Image classification data set "Brain-Tumor-Dataset-1" (micahc123/Brain-Tumor-Classification- on GitHub). Class labels (4): glioma, meningioma, no tumor, pituitary tumor.

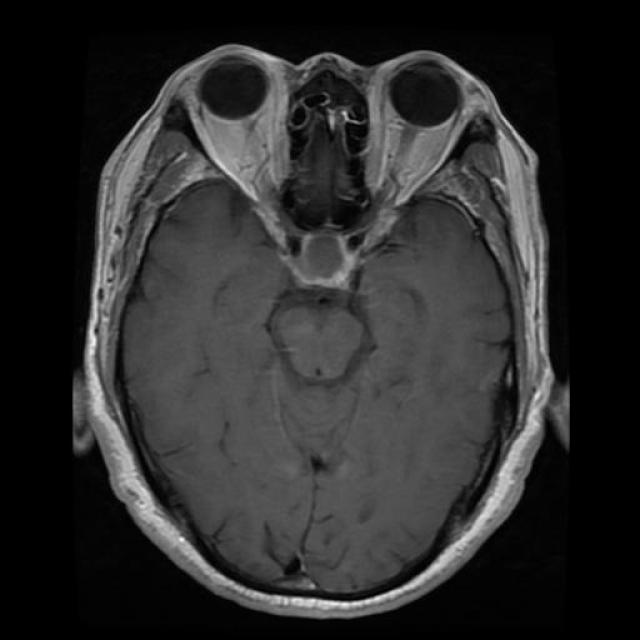
Label: pituitary tumor

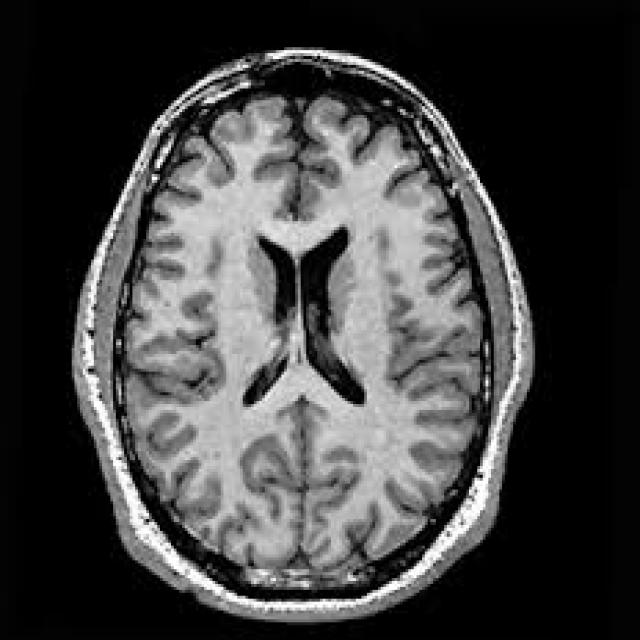
Label: no tumor

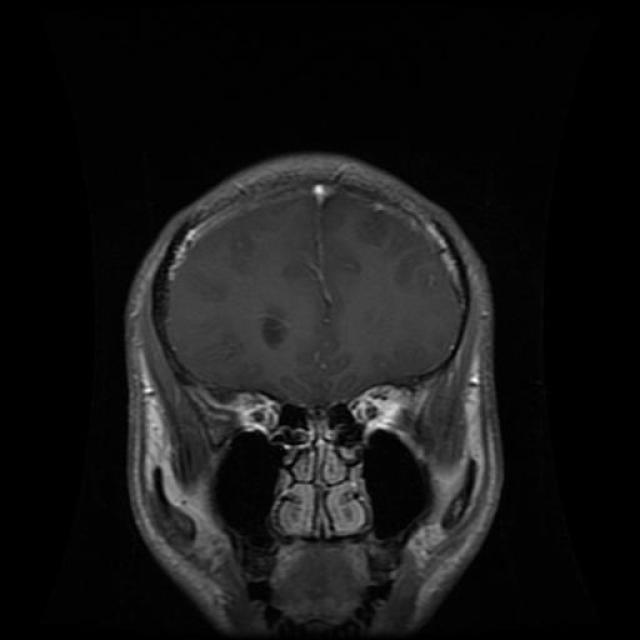
Label: glioma

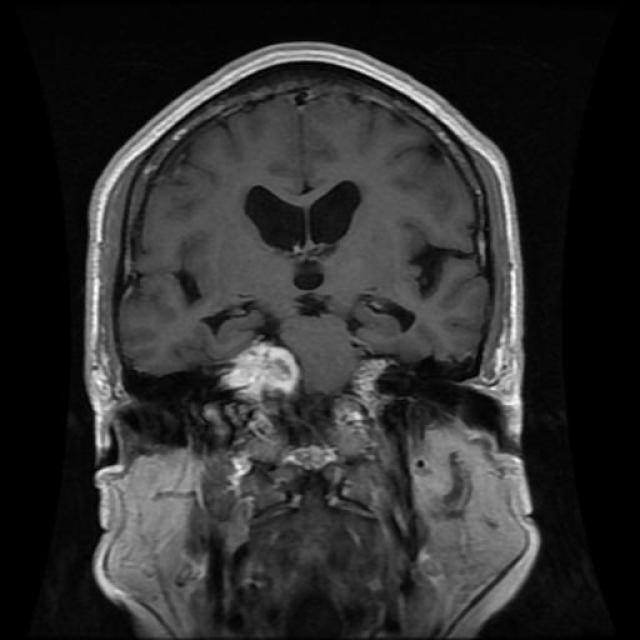
Label: meningioma

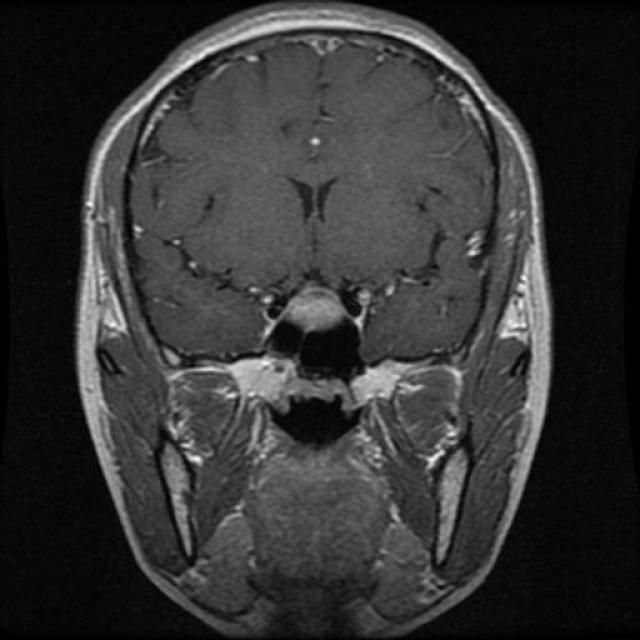
Label: pituitary tumor

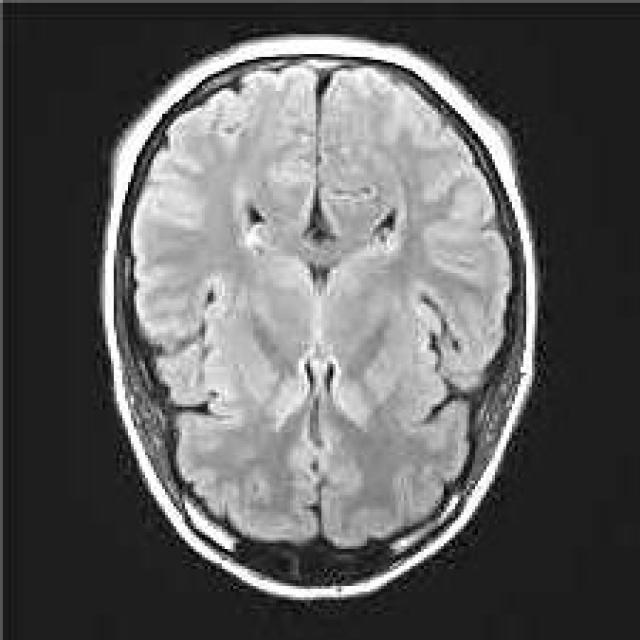
Label: no tumor
